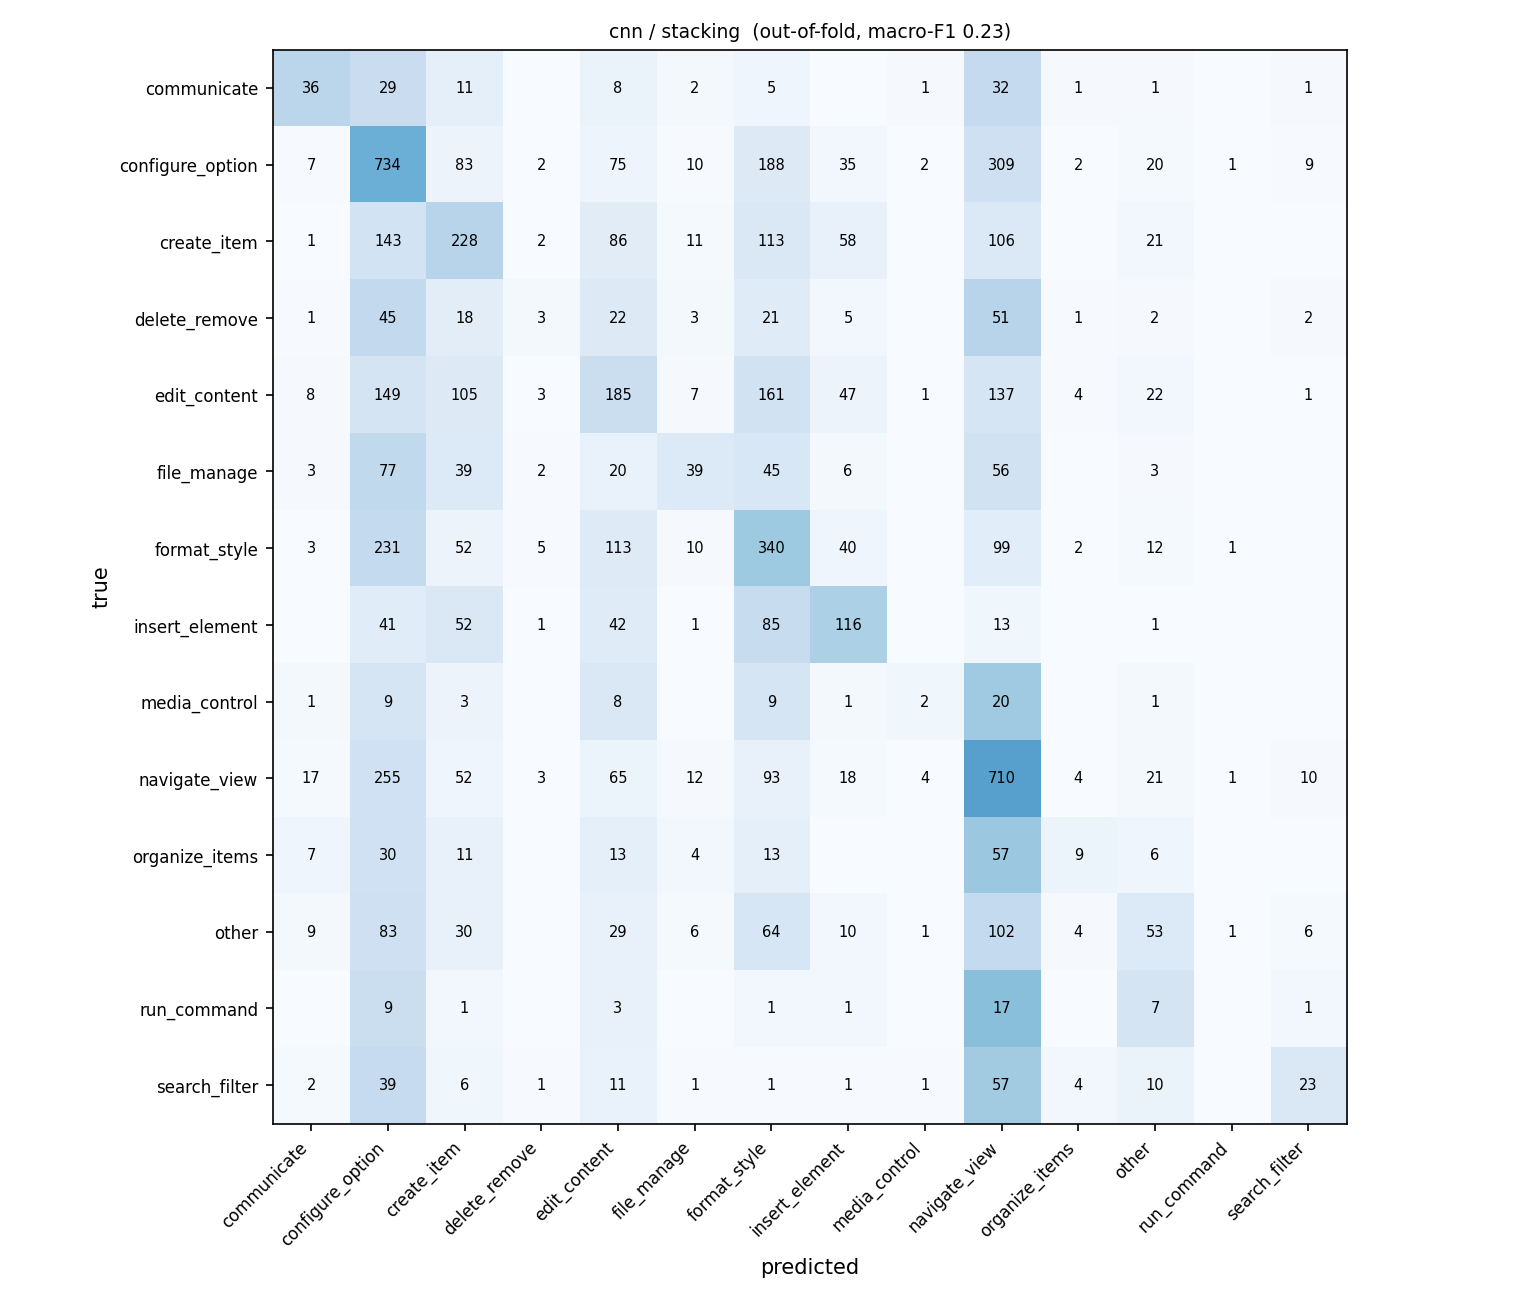

The table this chart was drawn from, first rows:
true \ predicted, communicate, configure_option, create_item, delete_remove, edit_content, file_manage, format_style, insert_element, media_control, navigate_view, organize_items, other, run_command, search_filter
communicate, 36, 29, 11, 0, 8, 2, 5, 0, 1, 32, 1, 1, 0, 1
configure_option, 7, 734, 83, 2, 75, 10, 188, 35, 2, 309, 2, 20, 1, 9
create_item, 1, 143, 228, 2, 86, 11, 113, 58, 0, 106, 0, 21, 0, 0
delete_remove, 1, 45, 18, 3, 22, 3, 21, 5, 0, 51, 1, 2, 0, 2
edit_content, 8, 149, 105, 3, 185, 7, 161, 47, 1, 137, 4, 22, 0, 1
file_manage, 3, 77, 39, 2, 20, 39, 45, 6, 0, 56, 0, 3, 0, 0
format_style, 3, 231, 52, 5, 113, 10, 340, 40, 0, 99, 2, 12, 1, 0
insert_element, 0, 41, 52, 1, 42, 1, 85, 116, 0, 13, 0, 1, 0, 0
media_control, 1, 9, 3, 0, 8, 0, 9, 1, 2, 20, 0, 1, 0, 0
navigate_view, 17, 255, 52, 3, 65, 12, 93, 18, 4, 710, 4, 21, 1, 10
organize_items, 7, 30, 11, 0, 13, 4, 13, 0, 0, 57, 9, 6, 0, 0
other, 9, 83, 30, 0, 29, 6, 64, 10, 1, 102, 4, 53, 1, 6
run_command, 0, 9, 1, 0, 3, 0, 1, 1, 0, 17, 0, 7, 0, 1
search_filter, 2, 39, 6, 1, 11, 1, 1, 1, 1, 57, 4, 10, 0, 23
